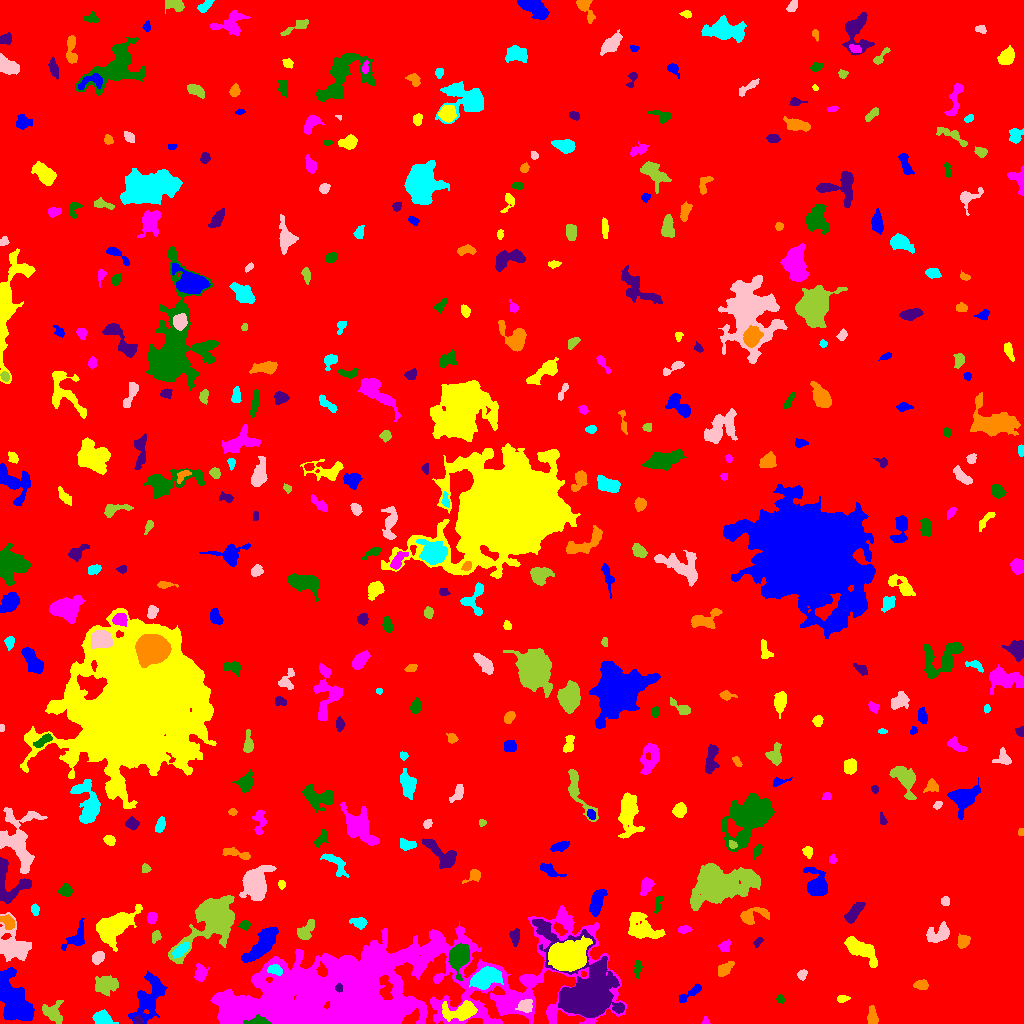

Data behind this chart, as committed beside it:
ID, X, Y, A, B, theta, total_flux, mu_max, mu_median, mu_mean, R_fwhm, R_e, R10, R90, x_start, x_end, y_start, y_end, area, greylevel
0, 502.5, 507.3, 300.3, 296.7, 1.324, 2158725, 31.0, 2.0, 2.488, 9.305, 240.6, 89.87, 392.6, 0, 1023, 0, 1023, 867784, 2.488
1, 14.31, 23.33, 14.14, 6.743, -1.08, 6186, 14.0, 5.0, 5.455, 10.25, 10.48, 3.989, 16.53, 0, 34, 3, 56, 1134, 10.46
2, 463.4, 12.82, 7.338, 3.745, 0.1507, 3915, 31.0, 5.0, 8.401, 5.293, 5.202, 2.034, 9.407, 442, 477, 2, 23, 466, 20.4
3, 705.4, 2.208, 1.996, 1.844, 1.37, 178.0, 6.0, 3.0, 3.56, 3.338, 2.257, 0.7979, 3.478, 701, 710, 0, 7, 50, 9.56
4, 259.3, 1.998, 5.58, 1.879, -0.07584, 580.0, 11.0, 3.0, 3.694, 3.29, 3.478, 1.262, 5.726, 243, 271, 0, 9, 157, 22.69
5, 138.4, 3.3, 2.303, 1.944, -0.7186, 210.0, 6.0, 3.0, 2.917, 3.568, 2.646, 0.9772, 4.107, 134, 143, 0, 8, 72, 13.92
6, 872.4, 5.969, 4.35, 2.3, -1.484, 449.0, 6.0, 2.0, 2.755, 4.918, 3.7, 1.493, 5.971, 867, 878, 0, 18, 163, 8.755
7, 102.5, 4.726, 4.474, 3.111, -0.3287, 1659, 14.0, 7.0, 7.182, 6.457, 4.618, 1.871, 7.092, 92, 118, 0, 14, 231, 12.18
8, 525.3, 17.57, 3.699, 3.198, 0.3884, 571.0, 6.0, 3.0, 3.208, 6.257, 4.297, 1.693, 6.604, 515, 532, 11, 24, 178, 13.21
9, 52.93, 11.2, 6.069, 4.84, -0.8048, 610.0, 5.0, 2.0, 2.033, 5.262, 5.528, 2.111, 8.593, 42, 63, 0, 23, 300, 9.033
10, 721.1, 24.12, 1.976, 1.454, 0.5845, 141.0, 6.0, 2.0, 2.66, 2.764, 2.111, 0.7979, 3.385, 716, 725, 21, 28, 53, 8.66
11, 689.7, 30.17, 8.201, 1.708, 0.606, 307.0, 5.0, 2.0, 1.715, 3.742, 3.7, 1.493, 5.997, 679, 701, 21, 40, 179, 9.715
12, 842.4, 24.71, 2.931, 1.683, 0.08183, 235.0, 6.0, 3.0, 2.831, 3.785, 2.764, 0.9772, 4.334, 837, 850, 21, 28, 83, 8.831
13, 362.8, 31.27, 85.9, 22.86, 0.112, 163010, 44.0, 8.0, 9.673, 15.61, 39.05, 13.42, 64.2, 210, 626, 0, 118, 16852, 12.67
14, 780.3, 24.41, 2.052, 1.808, -0.9209, 123.0, 4.0, 2.0, 1.952, 3.523, 2.394, 0.9772, 3.785, 776, 784, 20, 29, 63, 7.952
15, 338.8, 35.44, 2.078, 1.808, -1.53, 258.0, 9.0, 4.0, 4.23, 2.985, 2.394, 0.7979, 3.742, 335, 342, 31, 40, 61, 26.23
16, 921.2, 38.88, 3.607, 1.927, -0.00343, 193.0, 3.0, 1.0, 1.485, 4.406, 3.29, 1.382, 5.171, 913, 928, 34, 44, 130, 9.485
17, 484.3, 44.6, 6.687, 4.147, 0.4412, 4134, 26.0, 7.0, 7.859, 5.863, 6.232, 2.394, 10.42, 469, 503, 34, 57, 526, 19.86
18, 801.8, 49.03, 2.466, 2.055, 0.8532, 236.0, 5.0, 2.0, 2.652, 3.742, 2.821, 1.128, 4.442, 797, 807, 43, 54, 89, 8.652
19, 105.3, 37.91, 5.414, 4.361, 0.2486, 1018, 11.0, 2.0, 2.804, 2.985, 5.67, 1.954, 9.219, 95, 118, 27, 48, 363, 8.804
20, 948.7, 42.69, 3.466, 1.864, 1.019, 131.0, 3.0, 2.0, 1.541, 3.909, 3.141, 1.262, 4.583, 944, 954, 37, 49, 85, 7.541
21, 148.7, 25.2, 12.81, 6.055, 1.211, 3335, 11.0, 4.0, 4.138, 7.485, 8.885, 3.29, 13.92, 128, 167, 0, 53, 806, 10.14
22, 568.6, 67.97, 8.051, 6.408, 0.1894, 16122, 45.0, 12.0, 14.68, 9.027, 8.831, 3.432, 14.79, 548, 592, 52, 88, 1098, 26.68
23, 200.3, 49.79, 3.793, 2.758, 1.484, 887.0, 13.0, 4.0, 4.821, 4.184, 3.868, 1.493, 6.308, 194, 209, 42, 60, 184, 11.82
24, 637.6, 54.8, 4.635, 1.61, 1.531, 240.0, 5.0, 2.0, 2.143, 3.909, 3.385, 1.262, 5.078, 634, 642, 45, 63, 112, 8.143
25, 587.5, 28.87, 16.41, 10.51, -1.042, 54349, 106.0, 6.0, 18.24, 10.54, 10.33, 4.146, 21.59, 532, 624, 6, 104, 2980, 26.24
26, 725, 54.45, 4.975, 2.523, 0.7633, 570.0, 6.0, 3.0, 3.184, 6.05, 4.406, 1.784, 6.747, 718, 734, 47, 62, 179, 8.184
27, 274.8, 53.28, 4.073, 2.223, -0.2422, 424.0, 7.0, 3.0, 3.118, 4.146, 3.785, 1.382, 5.781, 267, 282, 48, 59, 136, 19.12
28, 98.14, 66.14, 3.038, 2.478, 0.7577, 592.0, 10.0, 4.0, 4.14, 4.406, 3.478, 1.382, 5.528, 92, 104, 59, 72, 143, 10.14
29, 212.9, 104.3, 16.77, 8.894, 0.8064, 12288, 18.0, 6.0, 7.599, 14.04, 11.79, 4.754, 19.26, 168, 234, 60, 128, 1617, 12.6
30, 849.5, 58.87, 1.937, 1.79, -1.223, 175.0, 6.0, 3.0, 2.823, 3.192, 2.394, 0.9772, 3.7, 845, 853, 55, 63, 62, 9.823
31, 261.9, 78.91, 11.33, 3.95, 0.8477, 3076, 12.0, 5.0, 4.953, 8.273, 7.979, 2.985, 12.41, 241, 278, 61, 96, 621, 9.953
32, 860.4, 74.13, 9.849, 3.757, -0.634, 3287, 14.0, 6.0, 6.574, 8.349, 7.047, 2.877, 11.13, 844, 877, 56, 87, 500, 10.57
33, 725, 77.05, 3.041, 2.507, 0.8014, 260.0, 5.0, 2.0, 2.241, 3.827, 3.338, 1.262, 5.14, 718, 730, 72, 84, 116, 8.241
34, 459.2, 67.2, 5.566, 4.244, 1.3, 5096, 29.0, 9.0, 10.55, 6.887, 5.997, 2.394, 9.608, 448, 469, 43, 80, 483, 23.55
35, 757.9, 81.17, 2.465, 1.331, 0.9256, 95.0, 4.0, 1.0, 1.338, 3.09, 2.326, 0.7979, 3.656, 753, 763, 76, 86, 71, 8.338
36, 963.1, 82.43, 3.178, 2.743, 0.9342, 328.0, 5.0, 2.0, 2.172, 4.222, 3.7, 1.382, 5.863, 957, 970, 75, 90, 151, 9.172
37, 180.8, 73.6, 4.945, 2.182, 0.7159, 672.0, 7.0, 4.0, 3.818, 5.412, 4.222, 1.693, 6.531, 172, 189, 65, 82, 176, 14.82
38, 940.2, 90.19, 6.054, 3.634, 0.3656, 644.0, 6.0, 2.0, 2.051, 5.557, 4.687, 1.871, 7.818, 926, 949, 81, 102, 314, 9.051
39, 155.7, 87.22, 2.895, 2.053, 1.125, 298.0, 6.0, 3.0, 3.072, 4.26, 3.038, 1.128, 4.787, 152, 161, 80, 93, 97, 10.07
40, 810.4, 78.73, 6.64, 2.106, -0.7931, 414.0, 6.0, 2.0, 2.25, 4.583, 4.184, 1.493, 6.652, 802, 821, 67, 87, 184, 8.25
41, 76.4, 85.23, 7.063, 3.824, 0.9371, 1192, 13.0, 3.0, 4.182, 4.297, 4.72, 1.693, 8.311, 61, 84, 73, 105, 285, 9.182
42, 641.2, 95.32, 8.351, 5.562, -0.5982, 2737, 12.0, 4.0, 4.647, 7.756, 7.181, 2.821, 11.75, 628, 665, 85, 111, 589, 9.647
43, 684.7, 94.13, 3.132, 1.517, 0.06473, 267.0, 7.0, 2.0, 2.84, 3.141, 2.646, 0.9772, 4.442, 678, 692, 90, 98, 94, 9.84
44, 244.9, 98.47, 2.289, 2.141, 0.4364, 359.0, 9.0, 4.0, 3.945, 3.478, 2.821, 1.128, 4.37, 238, 250, 93, 103, 91, 12.95
45, 515, 86.57, 4.09, 2.083, -1.562, 466.0, 8.0, 3.0, 3.305, 4.297, 3.568, 1.382, 5.698, 509, 519, 77, 95, 141, 12.3
46, 7.978, 101.5, 3.767, 2.362, -0.7826, 494.0, 7.0, 3.0, 3.012, 4.406, 3.7, 1.493, 5.863, 0, 15, 94, 109, 164, 14.01
47, 359.1, 100.8, 3.479, 2.275, -0.2016, 650.0, 11.0, 3.5, 4.221, 3.989, 3.478, 1.382, 5.642, 349, 367, 94, 106, 154, 12.22
48, 13.12, 77.66, 9.824, 6.867, -0.923, 3213, 12.0, 4.0, 4.407, 9.219, 7.878, 3.09, 12.41, 0, 31, 62, 111, 729, 11.41
49, 305.9, 92.57, 6.127, 3.044, 0.8825, 477.0, 7.0, 2.0, 2.004, 2.821, 4.583, 1.596, 7.334, 297, 314, 84, 104, 238, 8.004
50, 390.9, 109.9, 2.502, 1.705, 1.427, 146.0, 4.0, 2.0, 2.147, 3.909, 2.646, 0.9772, 4.068, 387, 394, 105, 115, 68, 10.15
51, 596.7, 121.8, 6.527, 2.794, 1.238, 1564, 12.0, 5.0, 4.981, 6.604, 5.441, 2.111, 8.463, 589, 607, 107, 134, 314, 12.98
52, 116, 98.46, 10.1, 5.097, 0.6038, 4601, 19.0, 4.0, 5.217, 7.024, 7.632, 2.877, 13.48, 96, 142, 72, 119, 882, 11.22
53, 151.8, 105.2, 2.552, 2.114, 1.231, 358.0, 8.0, 3.0, 3.284, 3.909, 2.985, 1.128, 4.72, 147, 157, 99, 111, 109, 11.28
54, 658.4, 121.1, 4.761, 1.645, 1.362, 134.0, 4.0, 1.0, 1.276, 3.29, 2.706, 0.9772, 4.583, 654, 663, 110, 127, 105, 8.276
55, 853.5, 110.6, 6.104, 2.329, 0.8862, 849.0, 8.0, 3.0, 3.437, 5.781, 4.583, 1.784, 7.442, 844, 865, 100, 121, 247, 9.437
56, 753, 107.5, 8.288, 3.711, 0.2536, 965.0, 8.0, 3.0, 3.328, 6.333, 5.262, 2.034, 8.349, 740, 769, 99, 116, 290, 10.33
57, 34.96, 114, 2.594, 1.788, -1.464, 511.0, 13.0, 5.0, 5.942, 3.432, 2.764, 1.128, 4.334, 31, 39, 108, 120, 86, 10.94
58, 944.9, 122.4, 2.179, 2.066, 1.467, 244.0, 6.0, 3.0, 3.128, 3.909, 2.764, 1.128, 4.222, 941, 949, 118, 127, 78, 9.128
59, 719, 137.9, 14.61, 8.357, 0.2229, 16761, 33.0, 6.0, 8.56, 9.39, 11.28, 4.107, 20.63, 690, 760, 113, 160, 1958, 14.56
... 392 more rows
